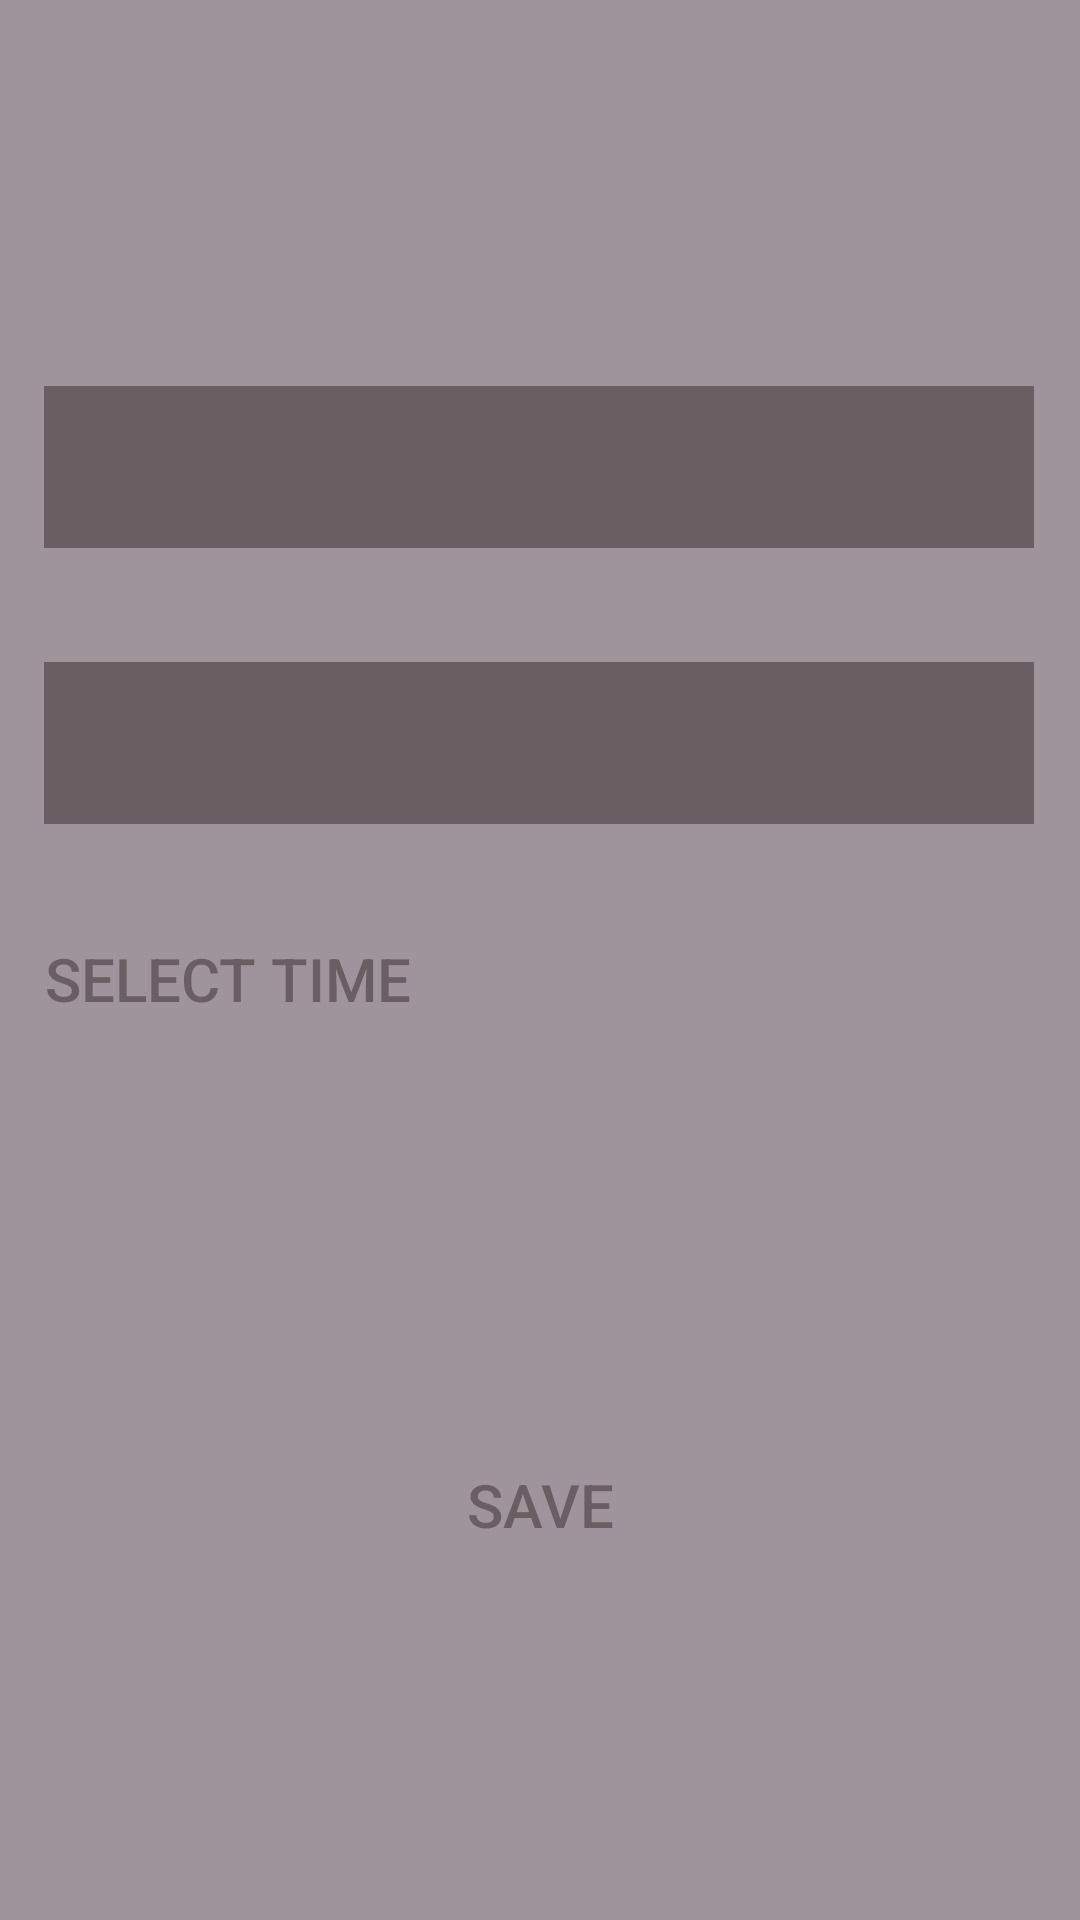

Reconstruct the res/layout file that produces this screen, plus the resources it refers to.
<!-- AndroidManifest.xml: application theme AppTheme.NoActionBar -->
<!-- res/layout/activity_reminder.xml -->
<?xml version="1.0" encoding="utf-8"?>
<androidx.constraintlayout.widget.ConstraintLayout
    xmlns:android="http://schemas.android.com/apk/res/android"
    xmlns:app="http://schemas.android.com/apk/res-auto"
    xmlns:tools="http://schemas.android.com/tools"
    android:layout_width="match_parent"
    android:layout_height="match_parent"
    android:background="#A0949C"
    tools:context=".Reminder">

    
    <Button
        android:id="@+id/saveRmdBtn1"
        android:layout_width="wrap_content"
        android:layout_height="wrap_content"
        android:layout_marginBottom="125dp"
        android:fontFamily="sans-serif-medium"
        android:text="SAVE"
        android:textColor="#6B5E62"
        android:textSize="20sp"
        app:backgroundTint="#EFEFF0"
        app:layout_constraintBottom_toBottomOf="parent"
        app:layout_constraintEnd_toEndOf="parent"
        app:layout_constraintStart_toStartOf="parent" />

    
    <Button
        android:id="@+id/selectTime"
        android:layout_width="330dp"
        android:layout_height="54dp"
        android:layout_marginTop="38dp"
        android:fontFamily="sans-serif-medium"
        android:text="SELECT TIME"
        android:textColor="#6B5E62"
        android:textSize="20sp"
        app:backgroundTint="#EFEFF0"
        android:onClick="popTimePicker"
        app:layout_constraintEnd_toEndOf="parent"
        app:layout_constraintStart_toStartOf="parent"
        app:layout_constraintTop_toBottomOf="@+id/frequencySpinner1" />

    
    <TextView
        android:id="@+id/reminderText"
        android:layout_width="wrap_content"
        android:layout_height="wrap_content"
        android:layout_marginTop="32dp"
        android:layout_marginBottom="86dp"
        android:fontFamily="serif-monospace"
        android:text=""
        android:textAlignment="center"
        android:textColor="#EAFFFD"
        android:textSize="42sp"
        app:layout_constraintBottom_toTopOf="@+id/durationSpinner1"
        app:layout_constraintEnd_toEndOf="parent"
        app:layout_constraintStart_toStartOf="parent"
        app:layout_constraintTop_toTopOf="parent" />

    
    <Spinner
        android:id="@+id/durationSpinner1"
        android:layout_width="330dp"
        android:layout_height="54dp"
        android:layout_marginTop="50dp"
        android:background="#6B5E62"
        android:spinnerMode="dropdown"
        app:layout_constraintEnd_toEndOf="parent"
        app:layout_constraintHorizontal_bias="0.493"
        app:layout_constraintStart_toStartOf="parent"
        app:layout_constraintTop_toBottomOf="@+id/reminderText" />

    
    <Spinner
        android:id="@+id/frequencySpinner1"
        android:layout_width="330dp"
        android:layout_height="54dp"
        android:layout_marginTop="38dp"
        android:background="#6B5E62"
        android:spinnerMode="dropdown"
        app:layout_constraintEnd_toEndOf="parent"
        app:layout_constraintHorizontal_bias="0.493"
        app:layout_constraintStart_toStartOf="parent"
        app:layout_constraintTop_toBottomOf="@+id/durationSpinner1" />

</androidx.constraintlayout.widget.ConstraintLayout>
<!-- resources referenced by this layout -->
<resources>

</resources>
